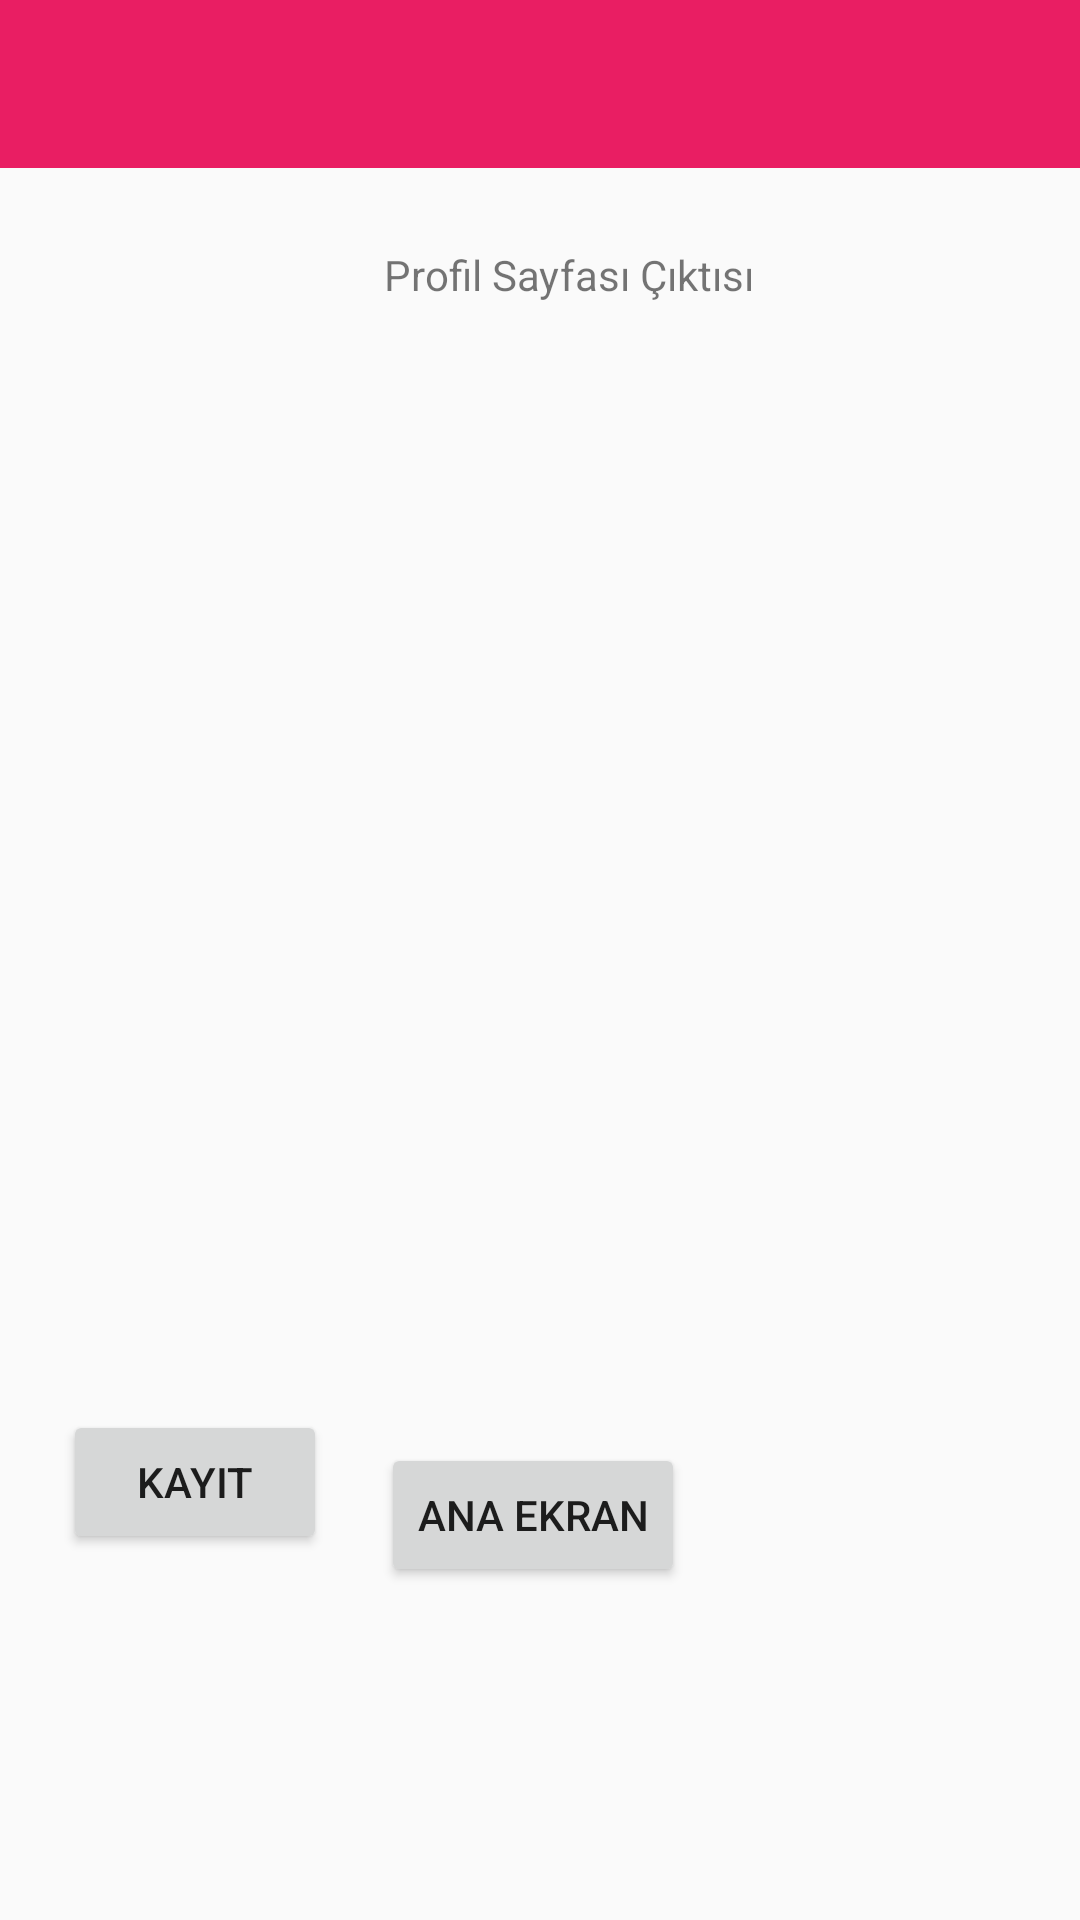

Write the Android layout XML for this screen, with the resource values it uses.
<!-- AndroidManifest.xml: application theme AppTheme -->
<!-- res/layout/activity_main.xml -->
<?xml version="1.0" encoding="utf-8"?>
<androidx.constraintlayout.widget.ConstraintLayout xmlns:android="http://schemas.android.com/apk/res/android"
    xmlns:app="http://schemas.android.com/apk/res-auto"
    xmlns:tools="http://schemas.android.com/tools"
    android:layout_width="match_parent"
    android:layout_height="match_parent"
    tools:context=".MainActivity">

    <androidx.appcompat.widget.Toolbar
        android:id="@+id/toolbar"
        android:layout_width="0dp"
        android:layout_height="wrap_content"
        android:background="#E91E63"
        android:minHeight="?attr/actionBarSize"
        android:theme="?attr/actionBarTheme"
        app:layout_constraintBottom_toTopOf="@+id/cikti"
        app:layout_constraintEnd_toEndOf="parent"
        app:layout_constraintHorizontal_bias="0.0"
        app:layout_constraintStart_toStartOf="parent"
        app:layout_constraintTop_toTopOf="parent"
        app:layout_constraintVertical_bias="0.0" />

    <Button
        android:id="@+id/buttonGit"
        android:layout_width="66dp"
        android:layout_height="61dp"
        android:layout_marginStart="70dp"
        android:layout_marginLeft="70dp"
        android:layout_marginEnd="800dp"
        android:layout_marginRight="800dp"
        android:layout_marginBottom="598dp"
        android:background="@drawable/ic_perm_identity_black_24dp"
        app:layout_constraintBottom_toBottomOf="parent"
        app:layout_constraintEnd_toEndOf="parent"
        app:layout_constraintStart_toEndOf="@+id/toolbar"
        app:layout_constraintTop_toTopOf="parent" />

    <Button
        android:id="@+id/buttonAnasayfayaGit"
        android:layout_width="wrap_content"
        android:layout_height="wrap_content"
        android:layout_marginStart="152dp"
        android:layout_marginLeft="152dp"
        android:layout_marginTop="389dp"
        android:layout_marginEnd="157dp"
        android:layout_marginRight="157dp"
        android:layout_marginBottom="120dp"
        android:text="ANA EKRAN"
        app:layout_constraintBottom_toBottomOf="parent"
        app:layout_constraintEnd_toEndOf="parent"
        app:layout_constraintStart_toStartOf="parent"
        app:layout_constraintTop_toBottomOf="@+id/cikti" />

    <TextView
        android:id="@+id/cikti"
        android:layout_width="wrap_content"
        android:layout_height="wrap_content"
        android:layout_marginStart="176dp"
        android:layout_marginLeft="176dp"
        android:layout_marginTop="82dp"
        android:layout_marginEnd="157dp"
        android:layout_marginRight="157dp"
        android:text="Profil Sayfası Çıktısı"
        app:layout_constraintEnd_toEndOf="parent"
        app:layout_constraintStart_toStartOf="parent"
        app:layout_constraintTop_toTopOf="parent" />

    <Button
        android:id="@+id/buttonLogin"
        android:layout_width="wrap_content"
        android:layout_height="wrap_content"
        android:layout_marginStart="34dp"
        android:layout_marginLeft="34dp"
        android:layout_marginEnd="31dp"
        android:layout_marginRight="31dp"
        android:layout_marginBottom="122dp"
        android:text="KAYIT"
        app:layout_constraintBottom_toBottomOf="parent"
        app:layout_constraintEnd_toStartOf="@+id/buttonAnasayfayaGit"
        app:layout_constraintStart_toStartOf="parent" />

</androidx.constraintlayout.widget.ConstraintLayout>
<!-- resources referenced by this layout -->
<resources>
  <style name="AppTheme" parent="Theme.AppCompat.Light.DarkActionBar">
          
          <item name="colorPrimary">@color/colorPrimary</item>
          <item name="colorPrimaryDark">@color/colorPrimaryDark</item>
          <item name="colorAccent">@color/colorAccent</item>
  
      <item name="windowNoTitle">true</item>
          <item name="windowActionBar">false</item>
          
      </style>
  <!-- not gathered from this repository: default colours our renderer supplied (Android Studio template values) -->
  <color name="colorPrimary">#FF6200EE</color>
  <color name="colorPrimaryDark">#FF3700B3</color>
  <color name="colorAccent">#FF03DAC5</color>
</resources>
